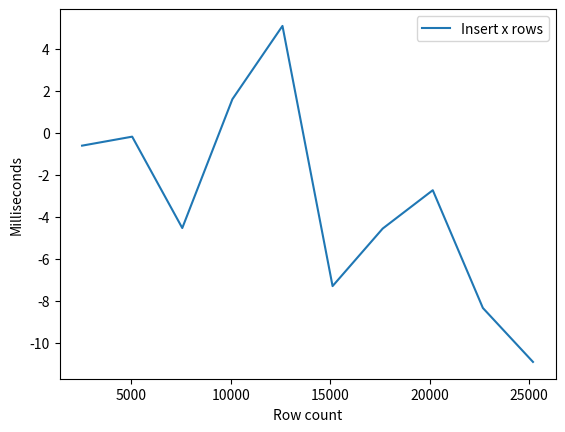

This figure's Python source:
import matplotlib.pyplot as plt
from numpy.polynomial import Polynomial as P

InsertInto1000 = [0.30844, 0.50522, 0.38983999999999996, 0.41927999999999993, 0.42896, 0.4321, 0.40512000000000004, 0.44964000000000004, 0.25542000000000004, 0.3246]
InsertIntoX = [-0.6092500000000001, -0.18059999999999996, -4.5367, 1.6039999999999996, 5.098, -7.3044, -4.5622, -2.7335, -8.347100000000001, -10.9186]
Select = [-0.017380000000000007, -0.025060000000000002, -0.02127999999999997, 0.002100000000000022, 0.000890000000000013, -0.045470000000000045, 0.017210000000000007, 0.028140000000000037, -0.06725000000000003, -0.14549000000000004]
UpdateCache = [-456.01738, -595.82959, -839.86538, -1056.96981, -1305.77495, -1563.64477, -1792.66835, -2011.21629, -2267.87201, -2491.28596]
x_values = [2520*i for i in range(1, 11)]
plt.plot(x_values, InsertIntoX, label="Insert x rows")
plt.xlabel("Row count")
plt.ylabel("Milliseconds")

plt.legend()
plt.show()